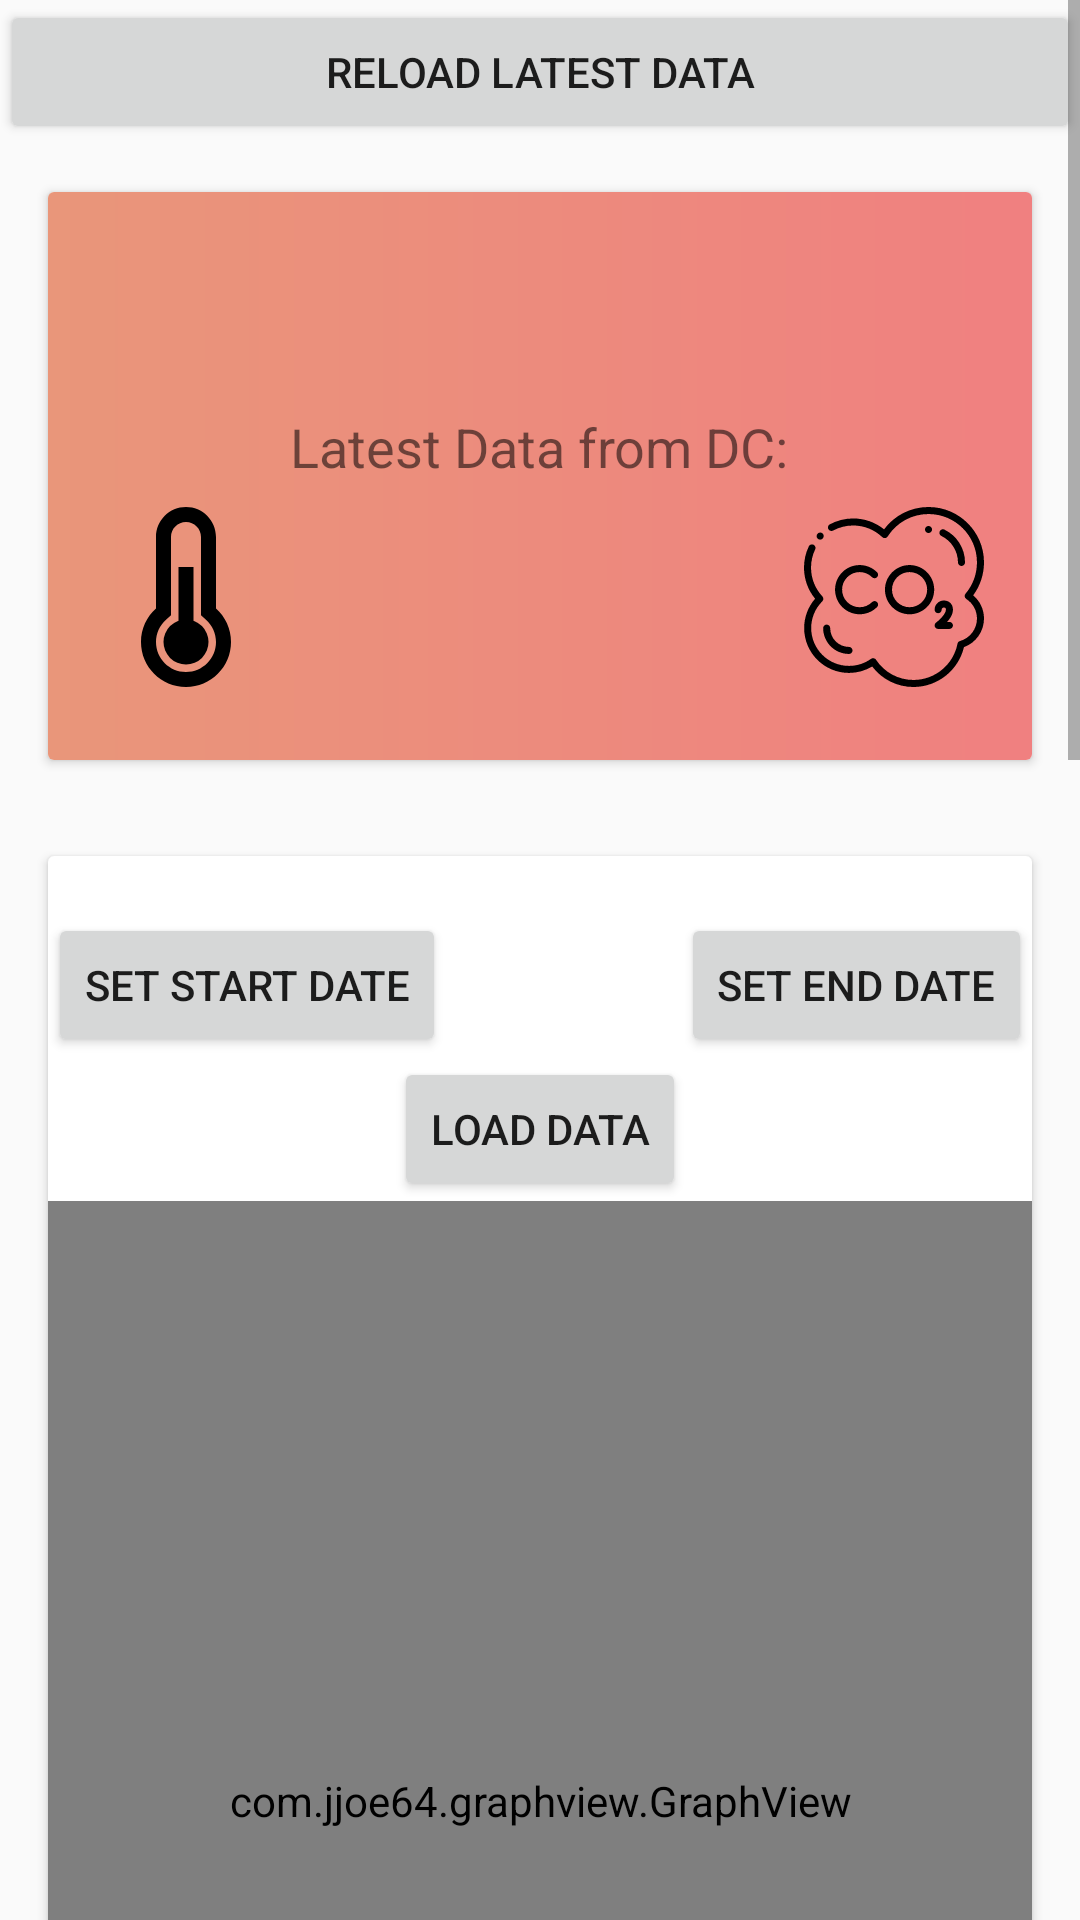

The Android layout XML behind this screen, and the referenced resources:
<!-- AndroidManifest.xml: application theme AppTheme -->
<!-- res/layout/activity_data_logger_info.xml -->
<?xml version="1.0" encoding="utf-8"?>

<ScrollView xmlns:android="http://schemas.android.com/apk/res/android"
    xmlns:app="http://schemas.android.com/apk/res-auto"
    xmlns:tools="http://schemas.android.com/tools"
    android:layout_width="match_parent"
    android:layout_height="match_parent"
    tools:context=".DataLoggerInfoActivity">

    <RelativeLayout
        android:layout_width="match_parent"
        android:layout_height="match_parent">

        <Button
            android:id="@+id/reload_data_button"
            android:layout_width="match_parent"
            android:layout_height="wrap_content"
            android:text="Reload latest data"
            android:onClick="reloadData"/>

        <androidx.cardview.widget.CardView
            android:layout_width="match_parent"
            android:layout_height="wrap_content"
            android:layout_marginStart="16dp"
            android:layout_marginLeft="16dp"
            android:layout_marginTop="16dp"
            android:layout_marginEnd="16dp"
            android:layout_marginBottom="16dp"
            android:layout_marginRight="16dp"
            android:id="@+id/dc_info"
            android:layout_below="@+id/reload_data_button">


        <RelativeLayout
            android:layout_width="match_parent"
            android:layout_height="wrap_content"
            android:background="@drawable/bg_color2"
            android:orientation="vertical">

                <TextView
                    android:id="@+id/current_data_logger_name"
                    android:layout_width="wrap_content"
                    android:layout_height="wrap_content"
                    android:layout_centerHorizontal="true"
                    android:textSize="24dp"
                    android:textStyle="bold"/>


                <TextView
                    android:id="@+id/current_data_logger_description"
                    android:layout_width="wrap_content"
                    android:layout_height="wrap_content"
                    android:layout_below="@+id/current_data_logger_name"
                    android:layout_marginLeft="16dp"
                    android:layout_marginTop="16dp"
                    android:layout_marginRight="16dp"
                    android:textSize="12dp"/>

                <TextView
                    android:id="@+id/current_data_logger_latest_data"
                    android:layout_width="wrap_content"
                    android:layout_height="wrap_content"
                    android:layout_below="@+id/current_data_logger_description"
                    android:layout_marginLeft="16dp"
                    android:layout_marginTop="8dp"
                    android:layout_marginRight="16dp"
                    android:text="Latest Data from DC:"
                    android:layout_centerHorizontal="true"
                    android:textSize="18dp"/>


                <ImageView
                    android:id="@+id/temperature_icon"
                    android:layout_width="60dp"
                    android:layout_height="60dp"
                    android:layout_below="@+id/current_data_logger_latest_data"
                    android:layout_alignParentLeft="true"
                    android:layout_marginLeft="16dp"
                    android:layout_marginTop="8dp"
                    android:src="@drawable/ic_temperature"/>

                <TextView
                    android:id="@+id/data_logger_last_temperature"
                    android:layout_width="wrap_content"
                    android:layout_height="wrap_content"
                    android:layout_below="@+id/temperature_icon"
                    android:layout_alignParentLeft="true"
                    android:layout_marginLeft="16dp"
                    android:textSize="18dp" />

                <ImageView
                    android:id="@+id/humidity_icon"
                    android:layout_width="60dp"
                    android:layout_height="60dp"
                    android:layout_below="@+id/current_data_logger_latest_data"
                    android:layout_centerHorizontal="true"
                    android:layout_marginLeft="16dp"
                    android:layout_marginTop="8dp"
                    android:src="@drawable/ic_humidity"/>


                <TextView
                    android:id="@+id/data_logger_last_humidity"
                    android:layout_width="wrap_content"
                    android:layout_height="wrap_content"
                    android:layout_below="@+id/humidity_icon"
                    android:layout_centerHorizontal="true"
                    android:layout_marginLeft="16dp"
                    android:layout_marginRight="16dp"
                    android:textSize="18dp" />

                <ImageView
                    android:id="@+id/co2_icon"
                    android:layout_width="60dp"
                    android:layout_height="60dp"
                    android:layout_below="@+id/current_data_logger_latest_data"
                    android:layout_alignParentRight="true"
                    android:layout_marginTop="8dp"
                    android:layout_marginRight="16dp"
                    android:src="@drawable/ic_co2"/>

                <TextView
                    android:id="@+id/data_logger_last_co2"
                    android:layout_width="wrap_content"
                    android:layout_height="wrap_content"
                    android:layout_below="@+id/co2_icon"
                    android:layout_alignParentRight="true"
                    android:layout_marginLeft="16dp"
                    android:layout_marginRight="16dp"
                    android:textSize="18dp" />


            </RelativeLayout>




        </androidx.cardview.widget.CardView>

        <androidx.cardview.widget.CardView
            android:id="@+id/dc_graph"
            android:layout_width="match_parent"
            android:layout_height="wrap_content"
            android:layout_marginStart="16dp"
            android:layout_marginLeft="16dp"
            android:layout_marginTop="16dp"
            android:layout_marginEnd="16dp"
            android:layout_marginBottom="16dp"
            android:layout_marginRight="16dp"
            android:layout_below="@+id/dc_info">

            <RelativeLayout
                android:layout_width="match_parent"
                android:layout_height="match_parent">

                <TextView
                    android:id="@+id/start_date_view"
                    android:layout_width="wrap_content"
                    android:layout_height="wrap_content"
                    android:layout_alignParentLeft="true"
                    android:layout_alignParentStart="true"/>

                <Button
                    android:id="@+id/set_start_date_button"
                    android:layout_width="wrap_content"
                    android:layout_height="wrap_content"
                    android:text="Set start date"
                    android:layout_below="@+id/start_date_view"
                    android:layout_alignParentLeft="true"
                    android:layout_alignParentStart="true"
                    android:onClick="pickStartDate"/>



                <TextView
                    android:id="@+id/end_date_view"
                    android:layout_width="wrap_content"
                    android:layout_height="wrap_content"
                    android:layout_alignParentRight="true"
                    android:layout_alignParentEnd="true"/>

                <Button
                    android:id="@+id/set_end_date_button"
                    android:layout_width="wrap_content"
                    android:layout_height="wrap_content"
                    android:text="Set end date"
                    android:layout_below="@+id/end_date_view"
                    android:layout_alignParentRight="true"
                    android:layout_alignParentEnd="true"
                    android:onClick="pickEndDate"/>

                <Button
                    android:id="@+id/load_data_button"
                    android:layout_width="wrap_content"
                    android:layout_height="wrap_content"
                    android:text="Load data"
                    android:layout_centerHorizontal="true"
                    android:layout_below="@+id/set_end_date_button"
                    android:onClick="loadDataForGraph"/>

                <com.jjoe64.graphview.GraphView
                    android:id="@+id/temperature_graph"
                    android:layout_width="match_parent"
                    android:layout_height="400dp"
                    android:layout_below="@+id/load_data_button"/>

                <com.jjoe64.graphview.GraphView
                    android:id="@+id/humidity_graph"
                    android:layout_width="match_parent"
                    android:layout_height="400dp"
                    android:layout_below="@+id/temperature_graph"/>

                <com.jjoe64.graphview.GraphView
                    android:id="@+id/co2_graph"
                    android:layout_width="match_parent"
                    android:layout_height="400dp"
                    android:layout_below="@+id/humidity_graph"/>


            </RelativeLayout>

        </androidx.cardview.widget.CardView>

    </RelativeLayout>

</ScrollView>
<!-- resources referenced by this layout -->
<resources>
  <!-- drawable bg_color2 (drawable) -->
  <?xml version="1.0" encoding="utf-8"?>
  
  <shape xmlns:android="http://schemas.android.com/apk/res/android">
  
      <gradient android:startColor="#E9967A"
          android:endColor="#F08080"
          ></gradient>
  </shape>
  <!-- drawable ic_co2: vector/xml drawable (drawable, 4578 chars, omitted) -->
  <!-- drawable ic_temperature (drawable) -->
  <vector xmlns:android="http://schemas.android.com/apk/res/android"
      android:width="512dp"
      android:height="512dp"
      android:viewportWidth="512"
      android:viewportHeight="512">
    <path
        android:fillColor="#FF000000"
        android:pathData="M341.333,288.593V85.333C341.333,38.205 303.128,0 256,0s-85.333,38.205 -85.333,85.333v203.259C144.48,312.03 128,346.091 128,384c0,70.693 57.308,128 128,128s128,-57.307 128,-128C384,346.091 367.52,312.03 341.333,288.593zM256,469.333c-47.128,0 -85.333,-38.205 -85.333,-85.333c0,-24.637 10.441,-47.492 28.455,-63.615l14.212,-12.72V85.333c0,-23.564 19.103,-42.667 42.667,-42.667s42.667,19.102 42.667,42.667v222.332l14.212,12.72c18.014,16.123 28.455,38.977 28.455,63.615C341.333,431.128 303.128,469.333 256,469.333z"/>
    <path
        android:fillColor="#FF000000"
        android:pathData="M234.667,170.667h42.667v256h-42.667z"/>
    <path
        android:fillColor="#FF000000"
        android:pathData="M256,384m-64,0a64,64 0,1 1,128 0a64,64 0,1 1,-128 0"/>
  </vector>
  <style name="AppTheme" parent="Theme.AppCompat.Light">
          
          <item name="colorPrimary">@color/colorPrimary</item>
          <item name="colorPrimaryDark">@color/colorPrimaryDark</item>
          <item name="colorAccent">@color/colorAccent</item>
      </style>
  <!-- not gathered from this repository: default colours our renderer supplied (Android Studio template values) -->
  <color name="colorPrimary">#FF6200EE</color>
  <color name="colorPrimaryDark">#FF3700B3</color>
  <color name="colorAccent">#FF03DAC5</color>
</resources>
